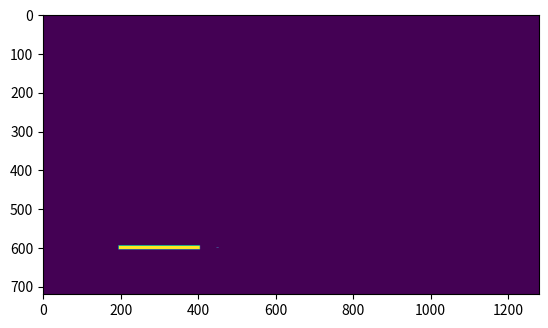

The script that saved this image:
# -*- coding: utf-8 -*-
"""
Created on Sat Apr  7 18:59:56 2018

[redacted]
"""

import random
import sys
import time
import numpy as np
from math import *
import matplotlib.pyplot as plt

SPEED = 2       # frames per second setting
WINWIDTH = 1280  # width of the program's window, in pixels
WINHEIGHT = 720  # height in pixels
STEPSIZE = 10       # Stepsize of each move
PLAYERS = 1      # number of players
PLAYSIZE = 5 # size of player circle
TOL = 2     # tolerance in distination postion
BORDER = 15 # forbidden border around the chip
THETA = 10 # resolution of angle

BLACK = 0 
WHITE = 255 
GRAY = 150

def main():
    # main loop
    global SCREEN
    # SCREEN is the map
    SCREEN = np.zeros((WINWIDTH, WINHEIGHT), dtype = np.uint8)
    rungame()
    

class Player(object):
    # Class which can be used to generate random position and angle, to compute movement values and to draw player
    def __init__(self):
        self.running = True
        self.colour = None
        self.length = 200 #+ 200

    def start(self):
        # start position and direction
        self.x = 200 
        self.y = 600 
        self.angle = 0 
        
        # stop position and direction
        self.stop_x = 450
        self.stop_y = 600
        self.stop_angle = 0
        for i in range(3):
            delx = int(i * cos(radians(self.angle)))
            dely = int(i * sin(radians(self.angle)))
            SCREEN[self.stop_x - delx, self.stop_y - dely] = GRAY
            SCREEN[self.stop_x + delx, self.stop_y + dely] = GRAY
    
    def move(self):
        # computes current movement
        self.x += int(STEPSIZE * cos(radians(self.angle)))
        self.y += int(STEPSIZE * sin(radians(self.angle)))
        
    def actions(self):
        # allowed actions
        self.actions = [-1,0,1]
        
    def draw(self):
        # drawing players
        SCREEN[self.x - PLAYSIZE:self.x + PLAYSIZE, self.y - PLAYSIZE:self.y + PLAYSIZE] = WHITE

def DFS(length, player_t):
    i=0
    if length * STEPSIZE + TOL >= player_t[i].length:
        pass
    return
    
def rungame():
    global WINNER, SCORE
    WINNER = 0
    run = True
    players_running = PLAYERS
    SCORE = 0
    length = 0
    action = np.zeros(PLAYERS)
    # generating players
    player_t = []
    for i in range(PLAYERS):
        player_t.append(Player())
        player_t[i].start()
        player_t[i].draw()
    fig = plt.figure(1)
    im = plt.imshow(SCREEN.T)
    while run:
        length += 1
        for i in range(PLAYERS):  # loop for checking positions, drawing, moving and scoring for all players
            if player_t[i].running:
                player_t[i].angle = (player_t[i].angle + THETA * action[0]) % 360
                player_t[i].move()
                
                # checking if you collide and fail
                if (player_t[i].x > WINWIDTH - BORDER or player_t[i].x < BORDER or
                            player_t[i].y > WINHEIGHT - BORDER or player_t[i].y < BORDER or
                            SCREEN[player_t[i].x, player_t[i].y] == WHITE):
                    player_t[i].running = False
                    players_running = 0
                    SCORE -= 2
                
                # checking if the max length for this curve is reached
                elif length * STEPSIZE + TOL >= player_t[i].length: 
                    # note: the above condition might need to be modified if 
                    # the integer rounding off errors mess thigns up
                    player_t[i].running = False
                    players_running -= 1
                    
                    # check if the destination is correctly reached 
                    if (abs(player_t[i].x - player_t[i].stop_x) <= TOL and
                        abs(player_t[i].y - player_t[i].stop_y) <= TOL and
                        player_t[i].angle == player_t[i].stop_angle):
                        
                        SCORE += 1
                    else:
                        SCORE -= 1
                    
                player_t[i].draw()
                              
        # Determine the action to be taken from the agent
#        action = Agent(player_t, )
        
#        time.sleep(10)
        # checking if someone reach max length and win
        if players_running == 0:
            im.set_data(SCREEN.T)
            plt.draw()
            if SCORE > 0:
                WINNER = 1
            run = False
            players_running = PLAYERS
            for i in range(PLAYERS):
                player_t[i].start()
                player_t[i].running = True
            continue

        
if __name__ == '__main__':
    main()
